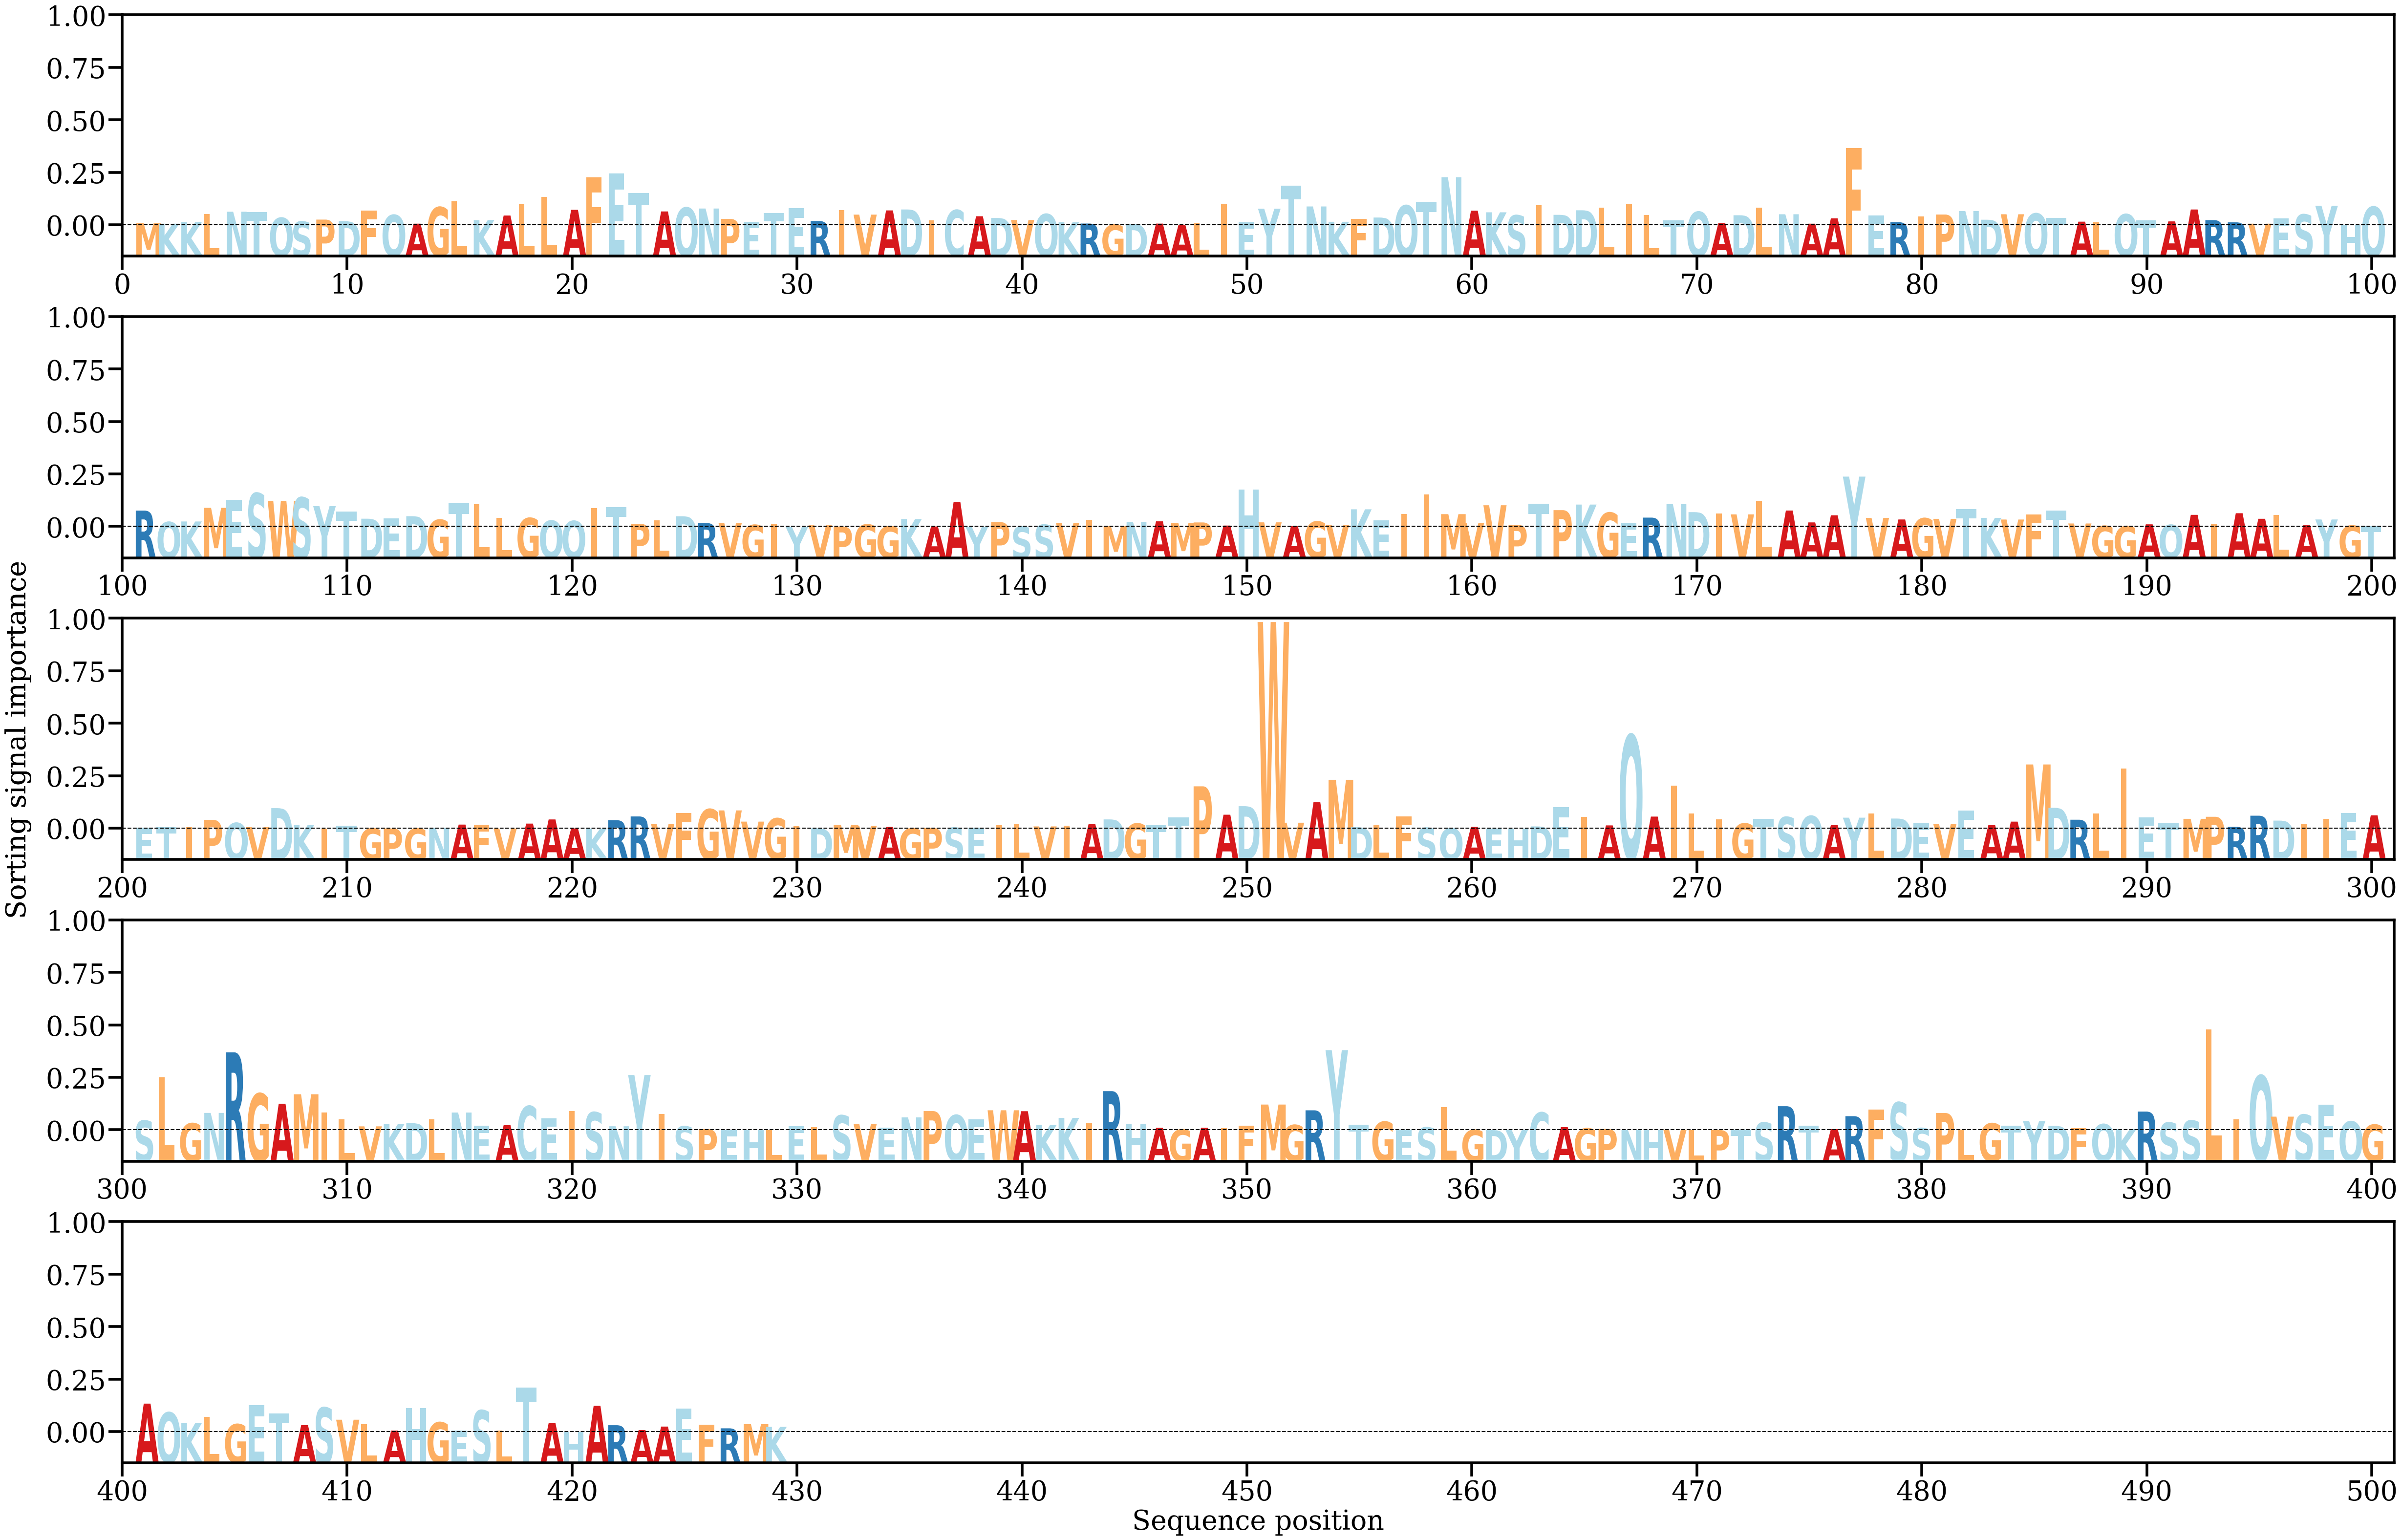

The data file committed next to this chart (first rows):
AA, Alpha
M, [0.00040467]
K, [0.00029999]
K, [0.00061124]
L, [0.00213812]
N, [0.00258624]
T, [0.00249793]
Q, [0.00142081]
S, [0.00070862]
P, [0.00108098]
D, [0.00077742]
F, [0.00280673]
Q, [0.00197038]
A, [0.00030371]
G, [0.00346081]
L, [0.00456943]
K, [0.0009816]
A, [0.00185668]
L, [0.00401351]
L, [0.0053871]
A, [0.0029517]
F, [0.00918272]
E, [0.00990889]
T, [0.00618118]
A, [0.00263963]
Q, [0.00337492]
N, [0.00320064]
P, [0.001208]
E, [0.00068242]
T, [0.00238641]
E, [0.00323112]
R, [0.0008115]
I, [0.00292437]
V, [0.00202946]
A, [0.00283831]
D, [0.00301923]
I, [0.00089244]
C, [0.00290399]
A, [0.00171784]
D, [0.00139168]
V, [0.001]
Q, [0.00213622]
K, [0.00055643]
R, [0.00032865]
G, [0.00010897]
D, [0.00024837]
A, [0.000315]
A, [9.710861e-05]
L, [0.0004489]
I, [0.00409657]
E, [0.00059639]
Y, [0.00316039]
T, [0.00758317]
N, [0.00359745]
K, [0.00066636]
F, [0.00124454]
D, [0.00147438]
Q, [0.00378659]
T, [0.00453806]
N, [0.00918459]
A, [0.00278473]
... 369 more rows
